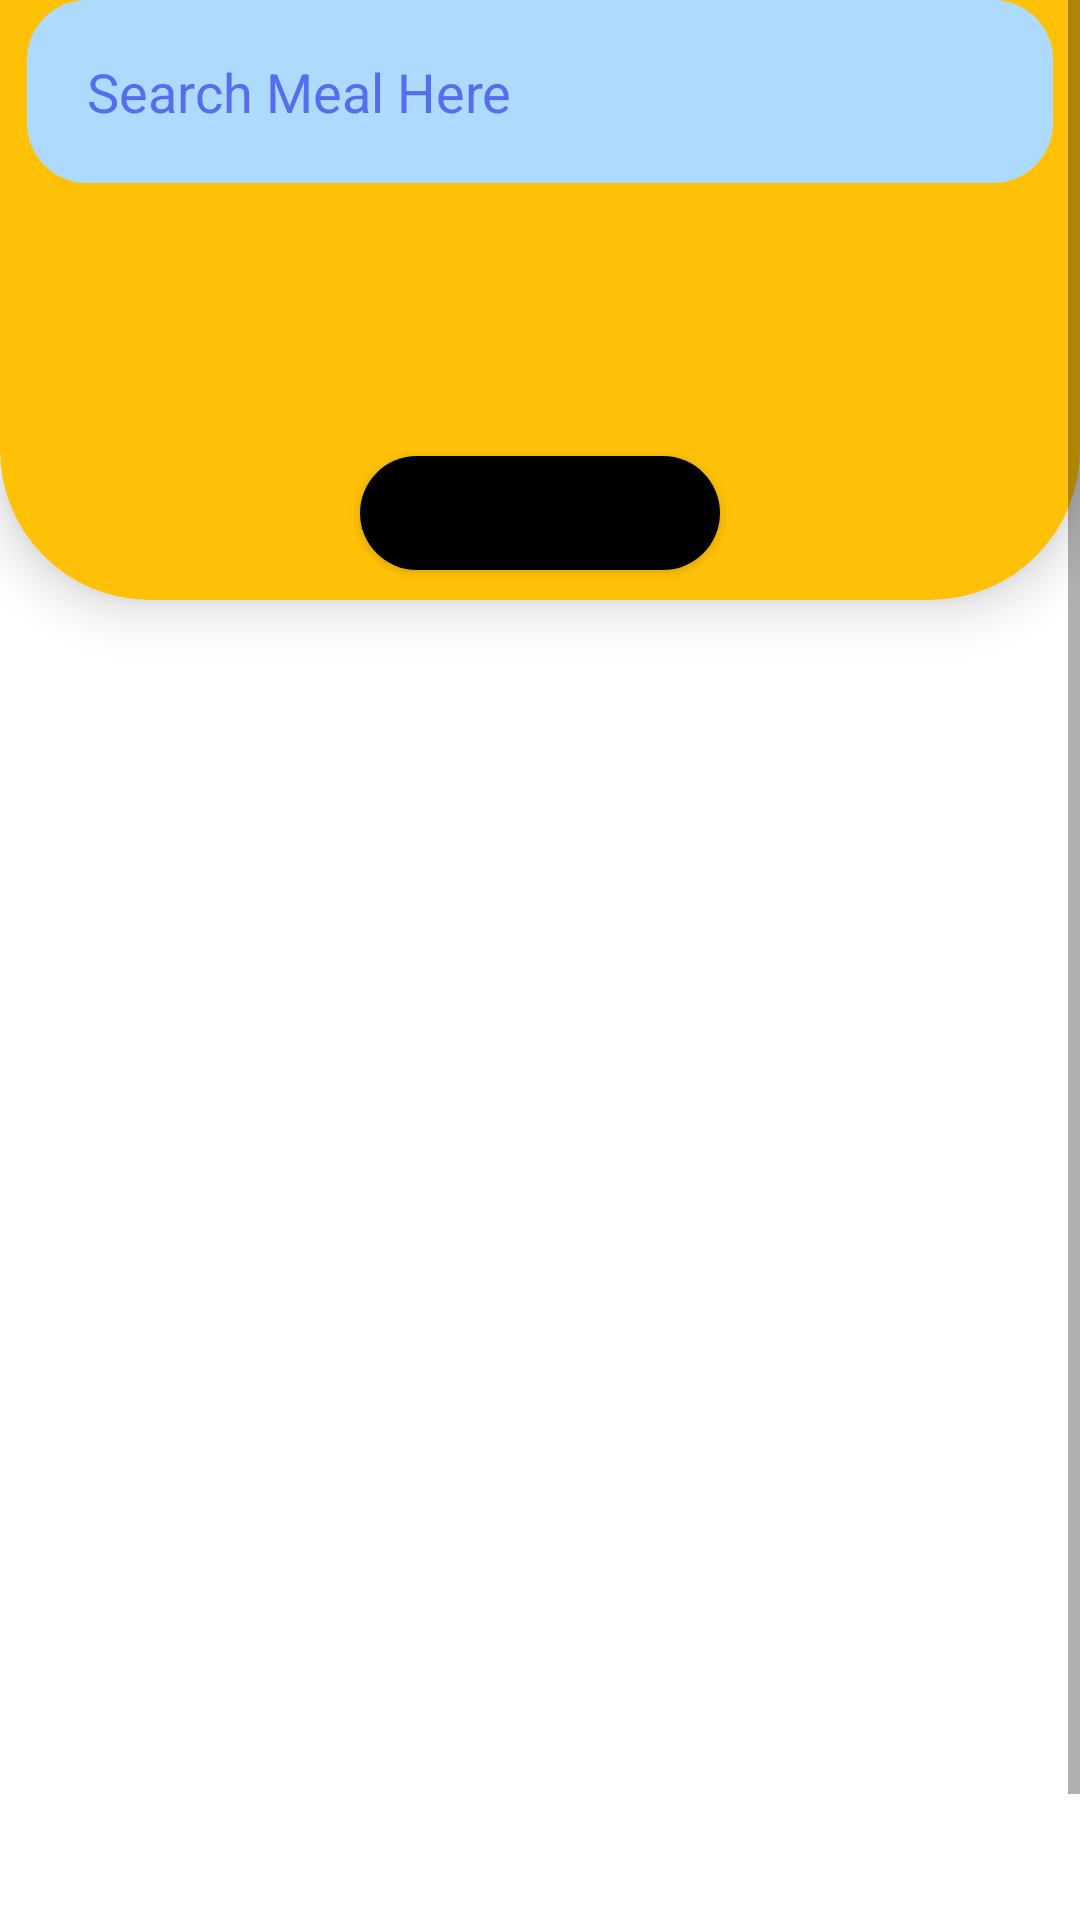

Write the Android layout XML for this screen, with the resource values it uses.
<!-- AndroidManifest.xml: application theme Theme.MealManager -->
<!-- res/layout/activity_search_meal.xml -->
<?xml version="1.0" encoding="utf-8"?>
<androidx.constraintlayout.widget.ConstraintLayout xmlns:android="http://schemas.android.com/apk/res/android"
    xmlns:app="http://schemas.android.com/apk/res-auto"
    xmlns:tools="http://schemas.android.com/tools"
    android:layout_width="match_parent"
    android:layout_height="match_parent"
    tools:context=".searchUsers">

    <ScrollView
        android:layout_width="match_parent"
        android:layout_height="match_parent"
        app:layout_constraintBottom_toBottomOf="parent"
        app:layout_constraintEnd_toEndOf="parent"
        app:layout_constraintStart_toStartOf="parent"
        app:layout_constraintTop_toTopOf="parent">

        <LinearLayout
            android:layout_width="match_parent"
            android:layout_height="wrap_content"
            android:orientation="vertical">

            <androidx.constraintlayout.widget.ConstraintLayout
                android:id="@+id/constraintLayout3"
                android:layout_width="match_parent"
                android:layout_height="200dp"
                android:background="@drawable/down_curve"
                android:backgroundTint="#FFC107"
                android:elevation="10dp">

                <Button
                    android:id="@+id/aSearch"
                    android:layout_width="wrap_content"
                    android:layout_height="38dp"
                    android:background="@drawable/round"
                    android:text="Advance Search"
                    app:backgroundTint="#000000"
                    app:layout_constraintBottom_toBottomOf="parent"
                    app:layout_constraintEnd_toEndOf="parent"
                    app:layout_constraintHorizontal_bias="0.5"
                    app:layout_constraintStart_toStartOf="parent"
                    app:layout_constraintTop_toBottomOf="@+id/searchMT"
                    app:layout_constraintVertical_bias="0.901" />

                <EditText
                    android:id="@+id/searchMT"
                    android:layout_width="342dp"
                    android:layout_height="61dp"
                    android:background="@drawable/round"
                    android:backgroundTint="#ADDBFF"
                    android:ems="10"
                    android:hint="Search Meal Here"
                    android:inputType="textPersonName"
                    android:paddingStart="20dp"
                    android:paddingEnd="60dp"
                    android:textColor="#3551F3"
                    android:textColorHint="#556DEF"
                    app:layout_constraintBottom_toTopOf="@+id/button10"
                    app:layout_constraintEnd_toEndOf="parent"
                    app:layout_constraintHorizontal_bias="0.5"
                    app:layout_constraintStart_toStartOf="parent"
                    app:layout_constraintTop_toTopOf="parent"
                    app:layout_constraintVertical_bias="0.557"
                    app:layout_constraintVertical_chainStyle="spread" />

                <ImageView
                    android:id="@+id/imageView15"
                    android:layout_width="52dp"
                    android:layout_height="50dp"
                    android:paddingBottom="10dp"
                    app:layout_constraintBottom_toBottomOf="@+id/searchMT"
                    app:layout_constraintEnd_toEndOf="@+id/searchMT"
                    app:layout_constraintHorizontal_bias="0.965"
                    app:layout_constraintStart_toStartOf="@+id/searchMT"
                    app:layout_constraintTop_toTopOf="@+id/searchMT"
                    app:layout_constraintVertical_bias="1.0"
                    app:srcCompat="@drawable/search_icon" />

            </androidx.constraintlayout.widget.ConstraintLayout>

            <androidx.recyclerview.widget.RecyclerView
                android:id="@+id/resultMList"
                android:layout_width="match_parent"
                android:layout_height="485dp"
                android:paddingStart="30dp"
                android:paddingEnd="20dp">

            </androidx.recyclerview.widget.RecyclerView>
        </LinearLayout>
    </ScrollView>

</androidx.constraintlayout.widget.ConstraintLayout>
<!-- resources referenced by this layout -->
<resources>
  <!-- drawable down_curve (drawable) -->
  <?xml version="1.0" encoding="utf-8"?>
  <shape xmlns:android="http://schemas.android.com/apk/res/android">
  
      <solid android:color="@color/white"/>
  
      <corners
          android:bottomLeftRadius="50dp"
          android:bottomRightRadius="50dp"
          />
  
  </shape>
  <!-- drawable round (drawable) -->
  <?xml version="1.0" encoding="utf-8"?>
  <shape xmlns:android="http://schemas.android.com/apk/res/android">
  
      <solid android:color="#FFFF" />
      <corners android:radius="20dp" />
  
  </shape>
  <style name="Theme.MealManager" parent="Theme.MaterialComponents.DayNight.NoActionBar">
          
          <item name="colorPrimary">@color/Material_400</item>
          <item name="colorPrimaryVariant">@color/Material_700</item>
          <item name="colorOnPrimary">@color/white</item>
          
          <item name="colorSecondary">@color/Material_200</item>
          <item name="colorSecondaryVariant">@color/Material_700</item>
          <item name="colorOnSecondary">@color/black</item>
          
          <item name="android:statusBarColor" tools:targetApi="l">?attr/colorPrimaryVariant</item>
          
      </style>
  <color name="white">#FFFFFFFF</color>
  <color name="Material_400">#FFC107</color>
  <color name="Material_700">#FFC107</color>
  <color name="Material_200">#FFC107</color>
  <color name="black">#FF000000</color>
</resources>
